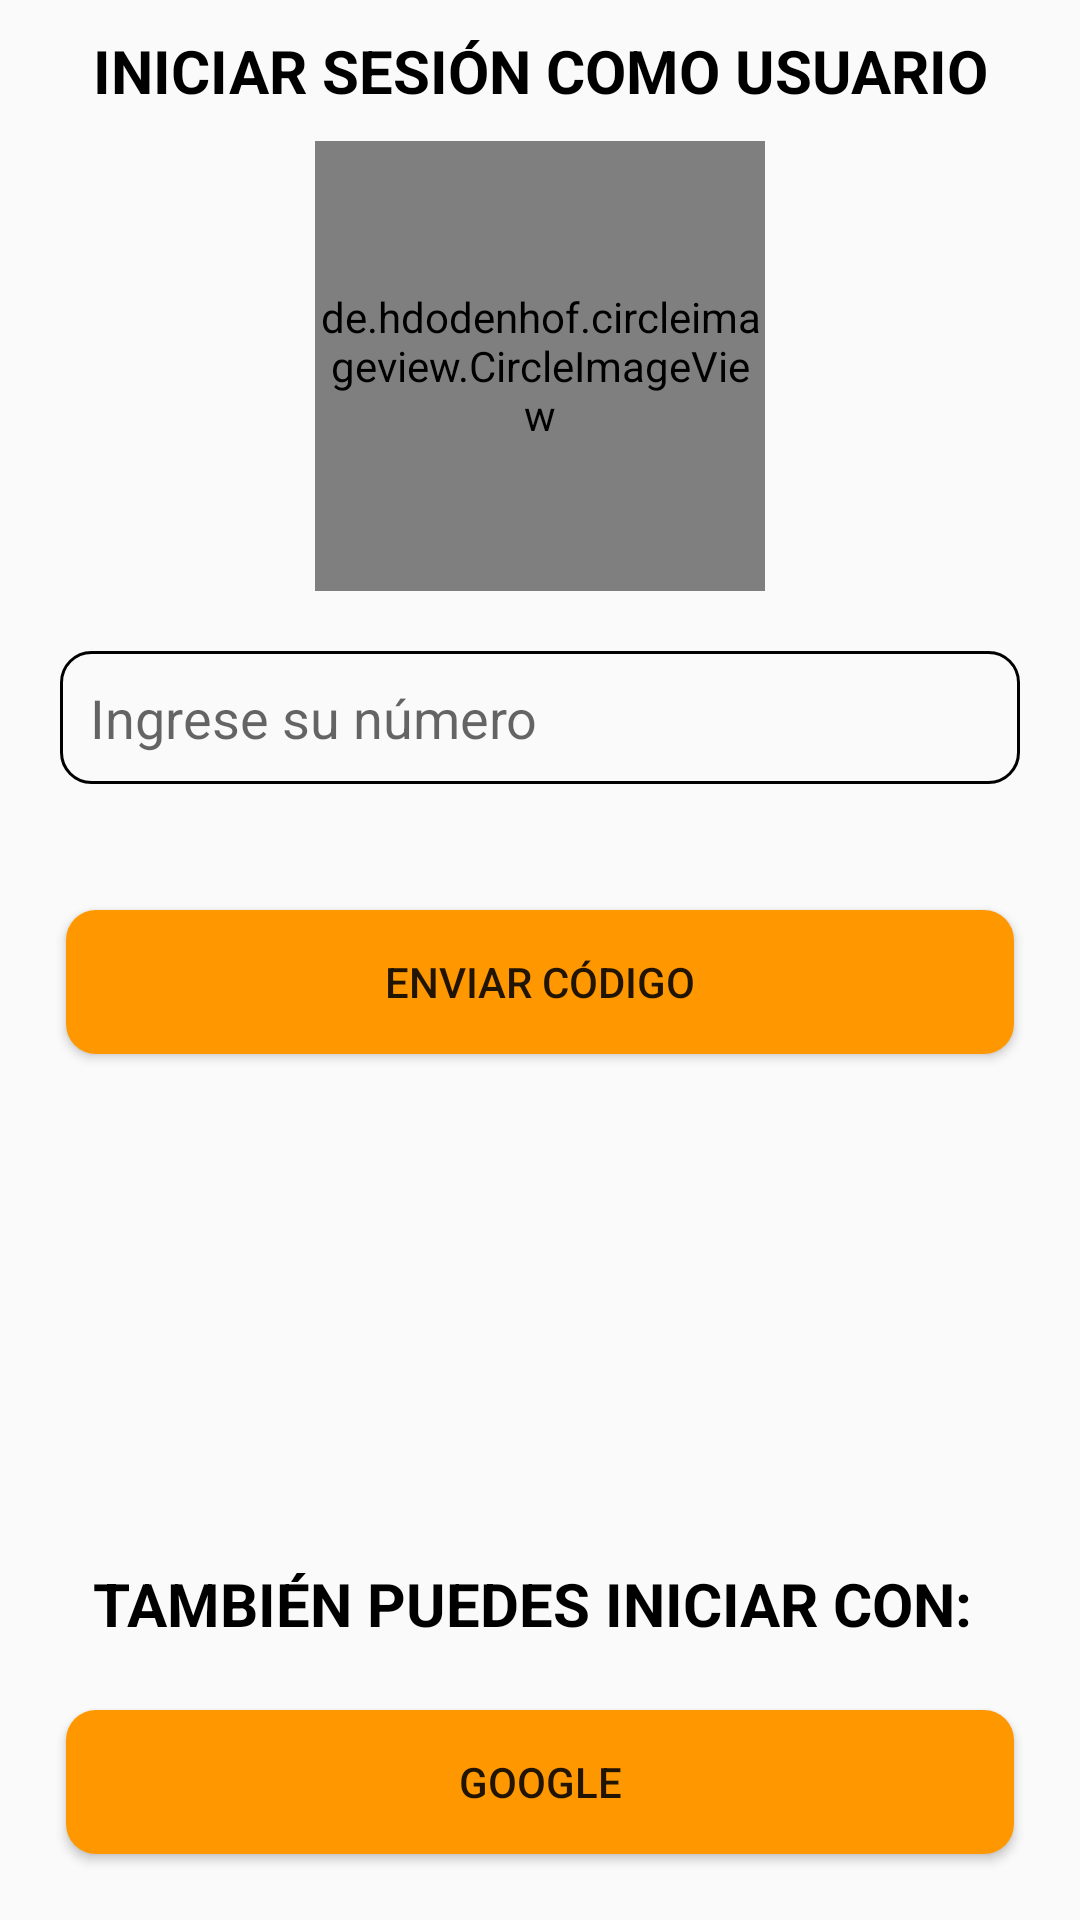

Android layout source for this screen:
<!-- AndroidManifest.xml: application theme Theme.PickAClothAPP.NoActionBar -->
<!-- res/layout/activity_login.xml -->
<?xml version="1.0" encoding="utf-8"?>
<RelativeLayout xmlns:android="http://schemas.android.com/apk/res/android"
    xmlns:app="http://schemas.android.com/apk/res-auto"
    xmlns:tools="http://schemas.android.com/tools"
    android:layout_width="match_parent"
    android:layout_height="match_parent"
    tools:context=".LoginActivity">

    <TextView
        android:id="@+id/texto1"
        android:layout_width="match_parent"
        android:layout_height="wrap_content"
        android:text="INICIAR SESIÓN COMO USUARIO"
        android:textAlignment="center"
        android:layout_marginTop="10dp"
        android:textSize="20dp"
        android:textColor="@color/black"
        android:textStyle="bold"
        />


    <de.hdodenhof.circleimageview.CircleImageView
        android:id="@+id/imagen1"
        android:layout_width="150dp"
        android:layout_height="150dp"
        android:layout_centerHorizontal="true"
        android:layout_below="@id/texto1"
        android:layout_marginTop="10dp"
        android:src="@drawable/logocami"/>




    <EditText
        android:id="@+id/numero"
        android:layout_width="match_parent"
        android:layout_height="wrap_content"
        android:layout_below="@id/imagen1"
        android:layout_margin="20dp"
        android:hint="Ingrese su número"
        android:background="@drawable/textos"
        android:padding="10dp"
        android:inputType="phone"
        />

    <EditText
        android:id="@+id/codigo"
        android:layout_width="match_parent"
        android:layout_height="wrap_content"
        android:layout_below="@id/imagen1"
        android:layout_margin="20dp"
        android:hint="Ingrese el codigo recibido"
        android:background="@drawable/textos"
        android:padding="10dp"
        android:inputType="number"
        android:visibility="gone"
        />

    <TextView
        android:id="@+id/texto2"
        android:layout_width="match_parent"
        android:layout_height="wrap_content"
        android:text="TAMBIÉN PUEDES INICIAR CON: "
        android:textAlignment="center"
        android:textSize="20dp"
        android:textColor="@color/black"
        android:textStyle="bold"
        android:layout_above="@+id/google"
        />

    <Button
        android:id="@+id/enviarnumero"
        android:layout_width="match_parent"
        android:layout_height="wrap_content"
        android:layout_below="@id/numero"
        android:text="ENVIAR CÓDIGO"
        android:layout_margin="22dp"
        android:background="@drawable/botones2"
        />

    <Button
        android:id="@+id/enviarcodigo"
        android:layout_width="match_parent"
        android:layout_height="wrap_content"
        android:layout_below="@id/codigo"
        android:text="CONFIRMAR"
        android:layout_margin="22dp"
        android:background="@drawable/botones2"
        android:visibility="gone"
        />

    <Button
        android:id="@+id/google"
        android:layout_width="match_parent"
        android:layout_height="wrap_content"
        android:text="GOOGLE"
        android:layout_margin="22dp"
        android:background="@drawable/botones2"
        android:layout_alignParentBottom="true"
        />


</RelativeLayout>
<!-- resources referenced by this layout -->
<resources>
  <color name="black">#FF000000</color>
  <!-- drawable botones2 (drawable) -->
  <?xml version="1.0" encoding="utf-8"?>
  <shape xmlns:android="http://schemas.android.com/apk/res/android">
  
      <solid android:color="#FF9800">
  
      </solid>
  
      <corners android:radius="10dp"></corners>
  
  
  </shape>
  <!-- drawable logocami: png bitmap (drawable, 46316 bytes) -->
  <!-- drawable textos (drawable) -->
  <?xml version="1.0" encoding="utf-8"?>
  <shape xmlns:android="http://schemas.android.com/apk/res/android">
  
      <stroke android:color="@color/black"
          android:width="1dp">
      </stroke>
      <corners android:radius="10dp"></corners>
  
  
  </shape>
  <style name="Theme.PickAClothAPP.NoActionBar">
  
          <item name="windowActionBar">false</item>
          <item name="windowNoTitle">true</item>
  
      </style>
</resources>
